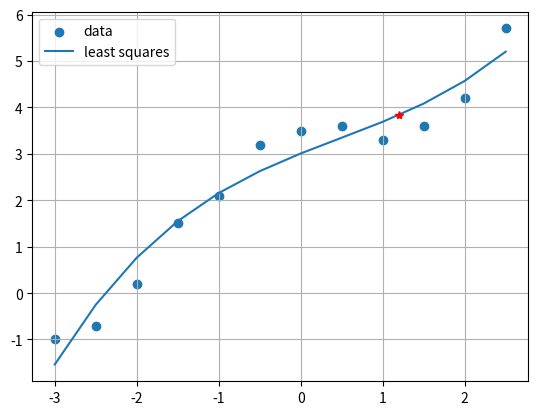

Reproduce this figure in Python.
import numpy as np
import matplotlib.pyplot as plt
from scipy.optimize import curve_fit

def function(x, a, b, c, d):
    return a * (x**3) + b * (x**2) + c * x + d

def solution_1(x, y):
    n = len(x)

    matrix = np.array([
        [sum(x**6), sum(x**5), sum(x**4), sum(x**3)], 

        [sum(x**5), sum(x**4), sum(x**3), sum(x**2)],
        
        [sum(x**4), sum(x**3), sum(x**2), sum(x)],

        [sum(x**3), sum(x**2), sum(x), n]])


    right_hand_side = np.array(
        [sum(y*(x**3)), sum(y*(x**2)), sum(y*x), sum(y)])
    
    print("\nMatrix (left-hand side):\n")
    for i in matrix:
        print(i)
    print("\n\n")

    print("Right-hand side:\n")
    for i in right_hand_side:
        print(i, end="  ")
    print("\n\n\n\n")

    result_list = np.linalg.solve(matrix, right_hand_side)

    return result_list

def solution_2(x, y):
    result_list = curve_fit(function, x, y)[0]

    return result_list

def sketch_graph(x, y, predicated_values_for_y, xn, yn):
    plt.scatter(x, y, label="data")
    plt.plot(x, predicated_values_for_y, label="least squares")
    plt.grid()
    plt.legend()
    plt.plot(xn, yn, "*r")
    plt.show()


# Inputs
x = np.array([-3, -2.5, -2, -1.5, -1, -0.5, 0, 0.5, 1, 1.5, 2, 2.5])
y = np.array([-1, -0.7, 0.2, 1.5, 2.1, 3.2, 3.5, 3.6, 3.3, 
              3.6, 4.2, 5.7])


# Solution using Ax=B. In this function, parameters are printed
result_list_1 = solution_1(x, y)
print(f"Solution from solution 1:\n{result_list_1}\n\n")


# Solution using curve_fit function
result_list_2 = solution_2(x, y)
print(f"Solution from solution 2:\n{result_list_2}\n\n")


# Predicted values for y
predicated_values_for_y = function(x, *result_list_2)


# Finding residuals
residuals = abs(predicated_values_for_y - y)
print(f"Residuals:\n{residuals}")


# Giving a value
xn = 1.2
yn = function(xn, *result_list_2)


#Sketching graph
sketch_graph(x, y, predicated_values_for_y, xn, yn)